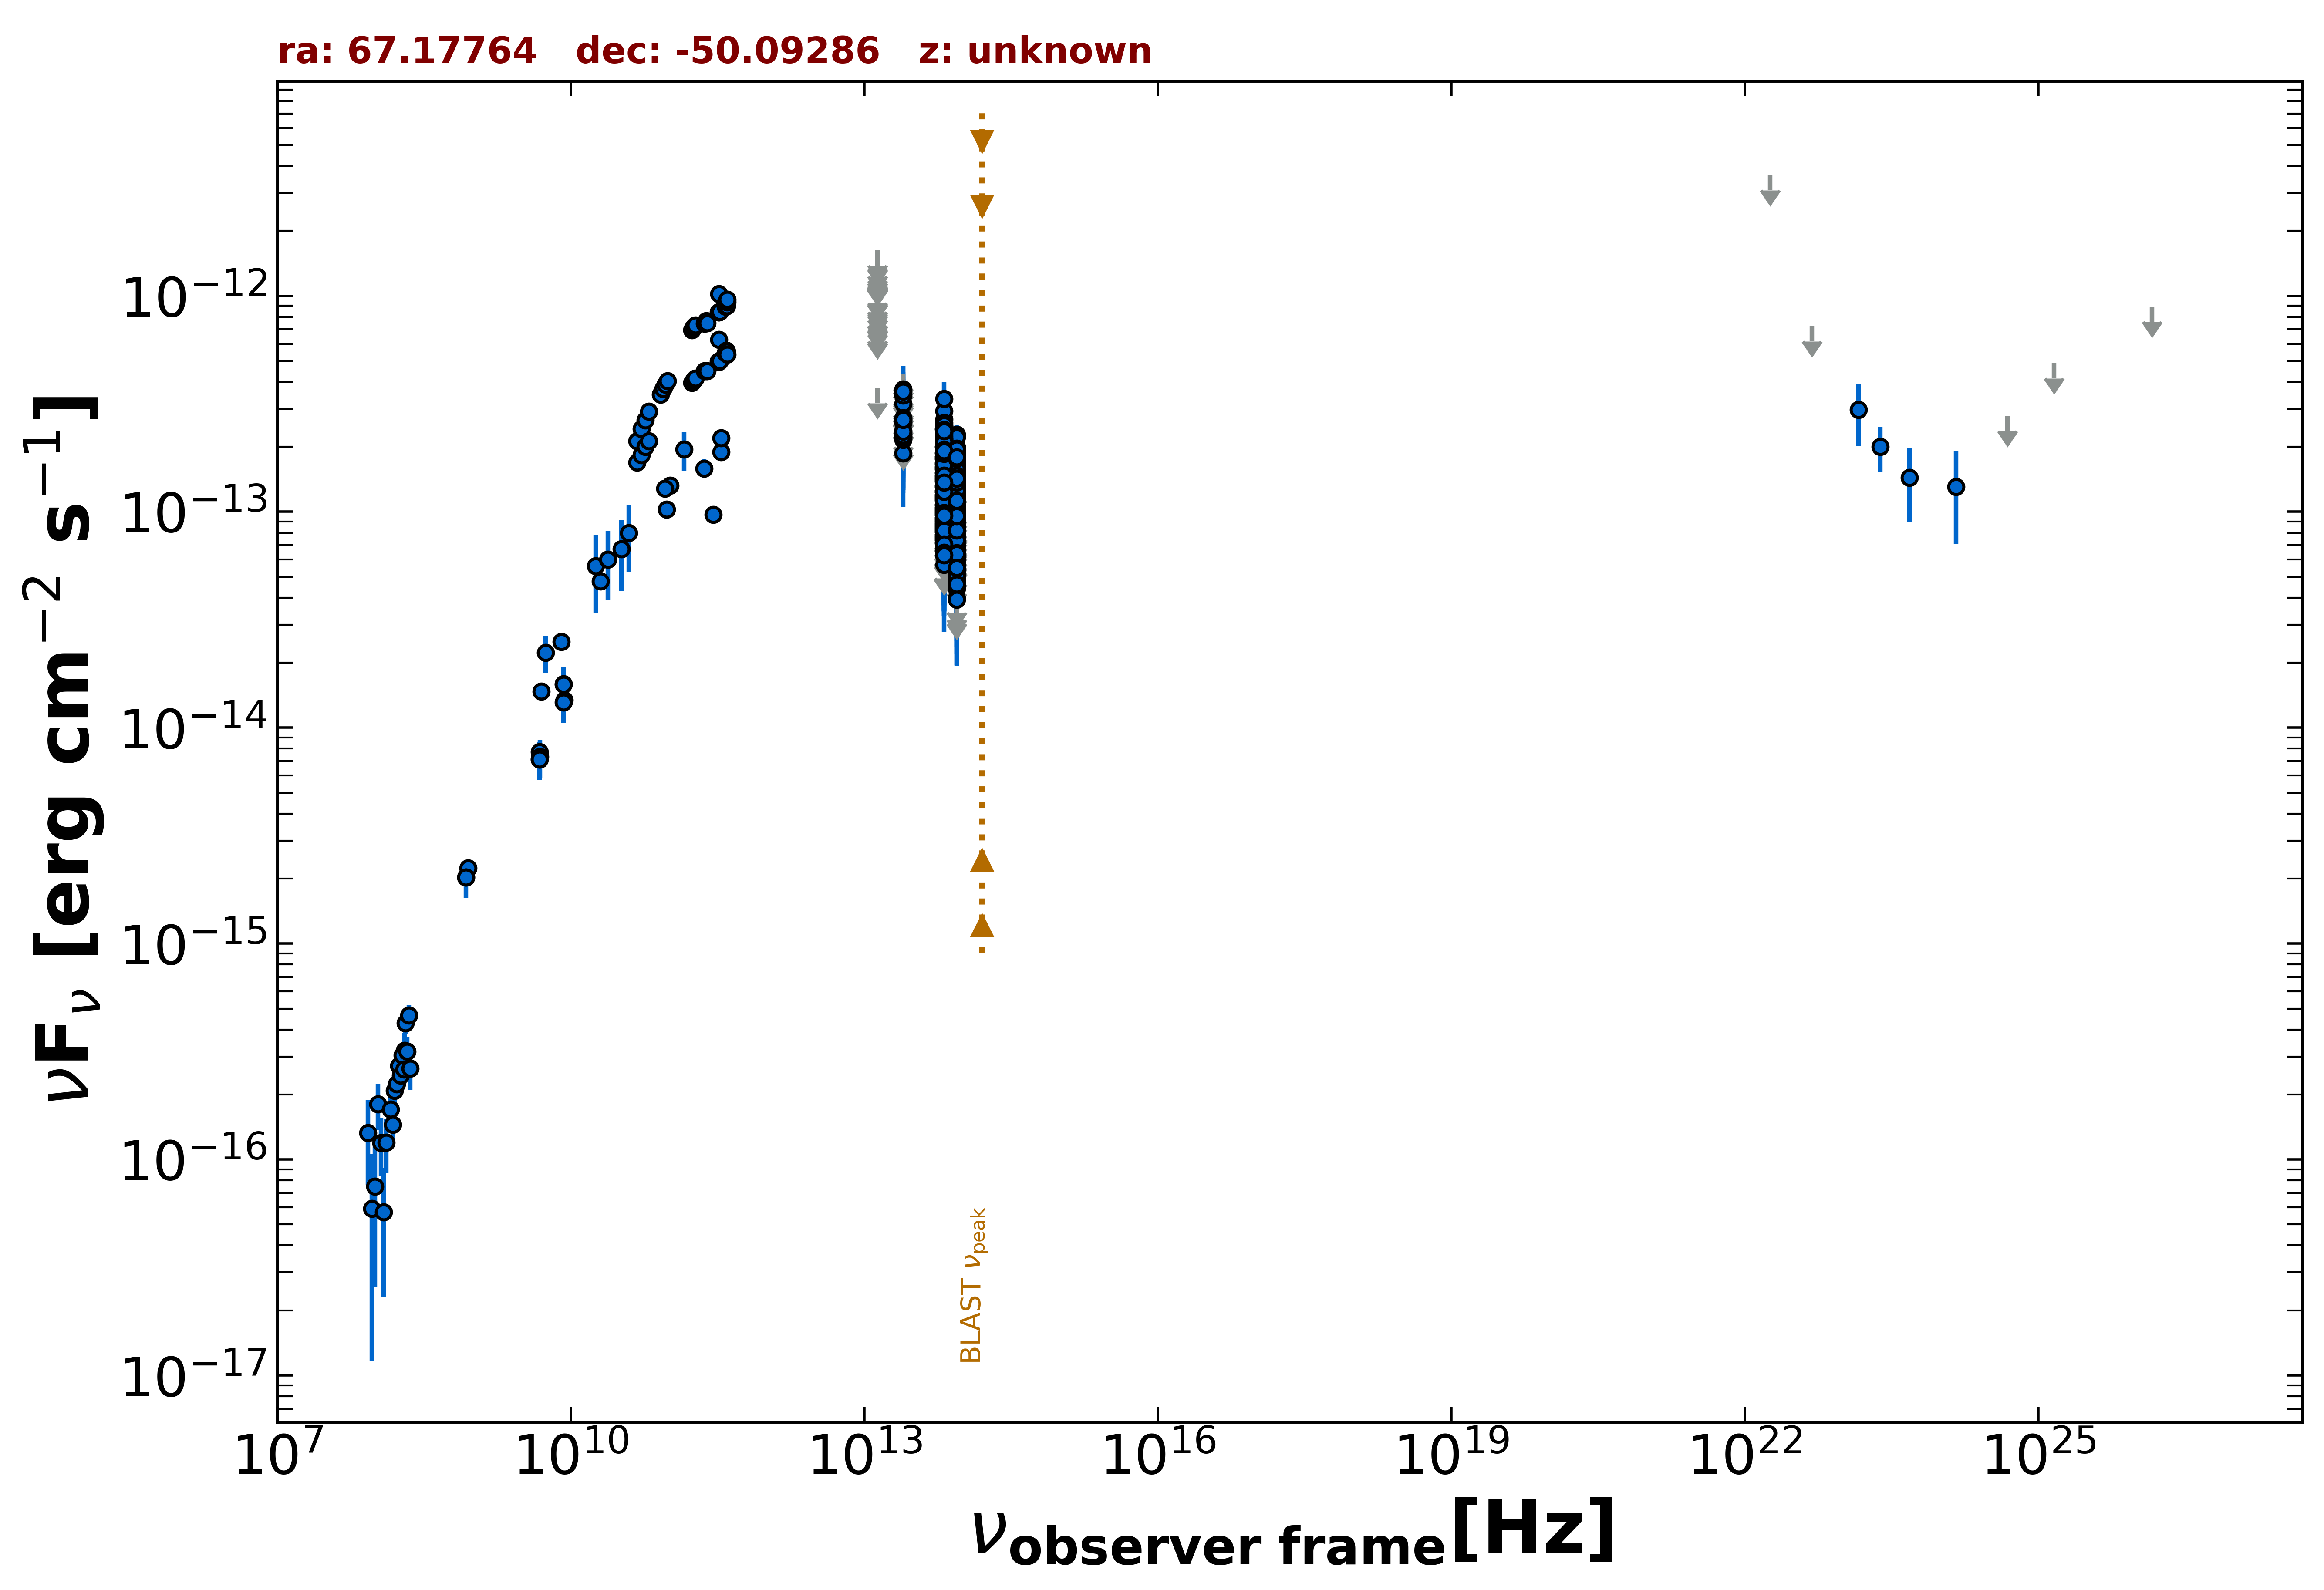

The data file committed next to this chart (first rows):
freq., flux, err_flux, MJD_start, MJD_end, flag, catalog, reference
8.870e+08, 2.238e-15, 1.615e-16, 55000, 55000, , RACS, Hale et al. 2021  PASA  38  e058
8.430e+08, 2.032e-15, 6.150e-17, 55000, 55000, , SUMSS, Manch et al. 2003  MNRAS  342  1117
5.000e+09, 1.475e-14, 7.500e-16, 55000, 55000, , AT20G, Murphy et al. 2010  MNRAS  402  2403
8.000e+09, 2.496e-14, 1.280e-15, 55000, 55000, , AT20G, Murphy et al. 2010  MNRAS  402  2403
2.000e+10, 4.760e-14, 2.200e-15, 55000, 55000, , AT20G, Murphy et al. 2010  MNRAS  402  2403
4.800e+09, 7.152e-15, 3.360e-16, 55000, 55000, , ATPMN, McConnell et al. 2012  MNRAS  422  1527
8.600e+09, 1.342e-14, 1.035e-15, 55000, 55000, , ATPMN, McConnell et al. 2012  MNRAS  422  1527
8.400e+09, 1.591e-14, 0.000e+00, 55000, 55000, , CRATES, Healey et al. 2007  ApJS  171  61
4.800e+09, 7.728e-15, 5.760e-16, 55000, 55000, , PMN, Griffith et al. 1993-1996  VizieR  VIII/…
2.850e+11, 9.689e-14, 8.530e-15, 56932, 56932, , ALMA, Bonato et al. 2019  MNRAS  485  1188
9.504e+10, 1.026e-13, 9.480e-15, 56932, 56932, , ALMA, Bonato et al. 2019  MNRAS  485  1188
1.035e+11, 1.325e-13, 6.200e-15, 57700, 57700, , ALMA, Bonato et al. 2019  MNRAS  485  1188
9.150e+10, 1.281e-13, 6.400e-15, 57700, 57700, , ALMA, Bonato et al. 2019  MNRAS  485  1188
3.435e+11, 1.889e-13, 1.030e-14, 57700, 57700, , ALMA, Bonato et al. 2019  MNRAS  485  1188
3.435e+11, 2.198e-13, 1.030e-14, 57928, 57928, , ALMA, Bonato et al. 2019  MNRAS  485  1188
2.300e+11, 1.587e-13, 1.610e-14, 57969, 57969, , ALMA, Bonato et al. 2019  MNRAS  485  1188
1.430e+11, 1.943e-13, 3.960e-14, 55000, 55000, , PCCS2143, GHz The Planck Collaboration 2018  A&A  …
8.817e+13, 1.052e-13, 1.450e-15, 55000, 55000, , UNWISE, Schlafly et al. 2019  ApJS  240  30
6.517e+13, 1.116e-13, 2.200e-15, 55000, 55000, , UNWISE, Schlafly et al. 2019  ApJS  240  30
8.817e+13, 8.856e-14, 3.345e-15, 55000, 55000, , WISE, Wright et al. 2010  AJ  140  1868
6.517e+13, 1.011e-13, 4.445e-15, 55000, 55000, , WISE, Wright et al. 2010  AJ  140  1868
2.498e+13, 1.870e-13, 2.315e-14, 55000, 55000, , WISE, Wright et al. 2010  AJ  140  1868
1.363e+13, 3.746e-13, 0.000e+00, 55000, 55000, UL, WISE, Wright et al. 2010  AJ  140  1868
8.817e+13, 1.210e-13, 2.502e-14, 57242, 57242, , NEOWISE, Mainzer et al. 2014  ApJ  792  30
6.517e+13, 1.109e-13, 3.350e-14, 57242, 57242, , NEOWISE, Mainzer et al. 2014  ApJ  792  30
8.817e+13, 9.882e-14, 2.408e-14, 57242, 57242, , NEOWISE, Mainzer et al. 2014  ApJ  792  30
6.517e+13, 1.350e-13, 3.985e-14, 57242, 57242, , NEOWISE, Mainzer et al. 2014  ApJ  792  30
8.817e+13, 1.730e-13, 2.560e-14, 57240, 57240, , NEOWISE, Mainzer et al. 2014  ApJ  792  30
6.517e+13, 1.254e-13, 3.328e-14, 57240, 57240, , NEOWISE, Mainzer et al. 2014  ApJ  792  30
8.817e+13, 1.277e-13, 2.195e-14, 57240, 57240, , NEOWISE, Mainzer et al. 2014  ApJ  792  30
6.517e+13, 1.778e-13, 3.825e-14, 57240, 57240, , NEOWISE, Mainzer et al. 2014  ApJ  792  30
8.817e+13, 1.223e-13, 2.484e-14, 57242, 57242, , NEOWISE, Mainzer et al. 2014  ApJ  792  30
6.517e+13, 2.137e-13, 3.260e-14, 57242, 57242, , NEOWISE, Mainzer et al. 2014  ApJ  792  30
8.817e+13, 1.990e-13, 2.350e-14, 57242, 57242, , NEOWISE, Mainzer et al. 2014  ApJ  792  30
6.517e+13, 1.557e-13, 4.235e-14, 57242, 57242, , NEOWISE, Mainzer et al. 2014  ApJ  792  30
8.817e+13, 1.598e-13, 2.380e-14, 57243, 57243, , NEOWISE, Mainzer et al. 2014  ApJ  792  30
6.517e+13, 1.288e-13, 0.000e+00, 57243, 57243, UL, NEOWISE, Mainzer et al. 2014  ApJ  792  30
8.817e+13, 1.292e-13, 2.030e-14, 57242, 57242, , NEOWISE, Mainzer et al. 2014  ApJ  792  30
6.517e+13, 1.707e-13, 3.405e-14, 57242, 57242, , NEOWISE, Mainzer et al. 2014  ApJ  792  30
8.817e+13, 1.553e-13, 2.150e-14, 57240, 57240, , NEOWISE, Mainzer et al. 2014  ApJ  792  30
6.517e+13, 1.131e-13, 4.316e-14, 57240, 57240, , NEOWISE, Mainzer et al. 2014  ApJ  792  30
8.817e+13, 1.298e-13, 2.400e-14, 57242, 57242, , NEOWISE, Mainzer et al. 2014  ApJ  792  30
6.517e+13, 1.940e-13, 3.760e-14, 57242, 57242, , NEOWISE, Mainzer et al. 2014  ApJ  792  30
8.817e+13, 1.782e-13, 2.105e-14, 57242, 57242, , NEOWISE, Mainzer et al. 2014  ApJ  792  30
6.517e+13, 1.236e-13, 3.887e-14, 57242, 57242, , NEOWISE, Mainzer et al. 2014  ApJ  792  30
8.817e+13, 1.089e-13, 2.354e-14, 57243, 57243, , NEOWISE, Mainzer et al. 2014  ApJ  792  30
6.517e+13, 1.523e-13, 3.280e-14, 57243, 57243, , NEOWISE, Mainzer et al. 2014  ApJ  792  30
8.817e+13, 1.621e-13, 3.050e-14, 57243, 57243, , NEOWISE, Mainzer et al. 2014  ApJ  792  30
6.517e+13, 1.599e-13, 4.080e-14, 57243, 57243, , NEOWISE, Mainzer et al. 2014  ApJ  792  30
8.817e+13, 1.990e-13, 2.980e-14, 57243, 57243, , NEOWISE, Mainzer et al. 2014  ApJ  792  30
6.517e+13, 2.288e-13, 3.790e-14, 57243, 57243, , NEOWISE, Mainzer et al. 2014  ApJ  792  30
8.817e+13, 1.368e-13, 2.650e-14, 57242, 57242, , NEOWISE, Mainzer et al. 2014  ApJ  792  30
6.517e+13, 2.383e-13, 5.040e-14, 57242, 57242, , NEOWISE, Mainzer et al. 2014  ApJ  792  30
8.817e+13, 1.278e-13, 2.005e-14, 57242, 57242, , NEOWISE, Mainzer et al. 2014  ApJ  792  30
6.517e+13, 1.371e-13, 5.737e-14, 57242, 57242, , NEOWISE, Mainzer et al. 2014  ApJ  792  30
8.817e+13, 1.609e-13, 3.145e-14, 57242, 57242, , NEOWISE, Mainzer et al. 2014  ApJ  792  30
6.517e+13, 2.007e-13, 3.415e-14, 57242, 57242, , NEOWISE, Mainzer et al. 2014  ApJ  792  30
8.817e+13, 1.607e-13, 2.765e-14, 57243, 57243, , NEOWISE, Mainzer et al. 2014  ApJ  792  30
6.517e+13, 1.420e-13, 3.515e-14, 57243, 57243, , NEOWISE, Mainzer et al. 2014  ApJ  792  30
8.817e+13, 7.573e-14, 0.000e+00, 56879, 56879, UL, NEOWISE, Mainzer et al. 2014  ApJ  792  30
... 1,045 more rows
